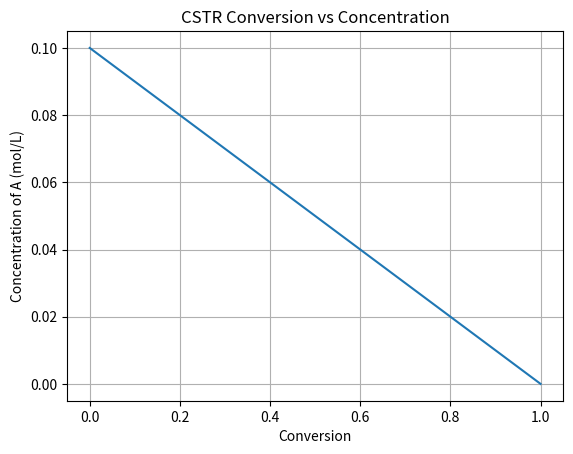

Python code for this plot:
import numpy as np
import matplotlib.pyplot as plt

# Example: simple CSTR reaction simulation
F_in = 1.0  # mol/s
V = 10.0    # L
k = 0.1     # 1/s

# Steady-state conversion
X = np.linspace(0, 1, 100)
C_A = F_in * (1 - X) / V

plt.figure()
plt.plot(X, C_A)
plt.xlabel('Conversion')
plt.ylabel('Concentration of A (mol/L)')
plt.title('CSTR Conversion vs Concentration')
plt.grid(True)
plt.show()
